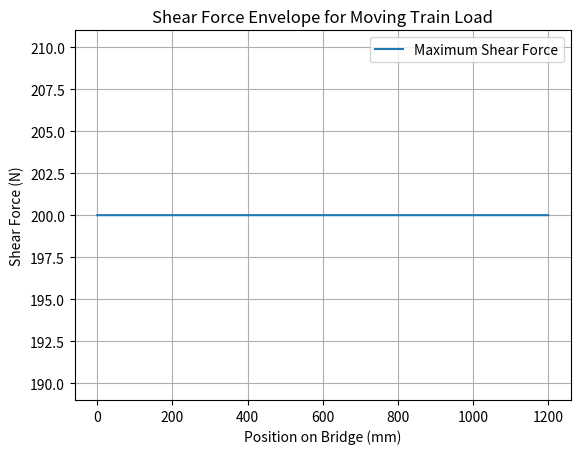

Here is the Python script that generated this plot:
import numpy as np
import matplotlib.pyplot as plt

# Parameters
bridge_length = 1200  # Length of the bridge in mm
train_length = 856  # Length of the train in mm
train_load = 400  # Total load of the train in N

# Load per mm of the train
load_per_mm = train_load / train_length

# Function to calculate the shear force at a point for a given train position
def shear_force_at_point(x, train_start, load_per_mm, train_length):
    train_end = train_start + train_length
    # If the point is before the train or after the train, shear force is zero
    if x < train_start or x > train_end:
        return 0
    # If the point is under the train, calculate the shear force
    if x <= (train_start + train_end) / 2:
        # Left side of the train
        return load_per_mm * (x - train_start)
    else:
        # Right side of the train
        return load_per_mm * (train_end - x)

# Initialize an array to store the maximum shear force at each point
max_shear_force = np.zeros(bridge_length + 1)

# Calculate the maximum shear force at each point considering all train positions
for train_start in range(-train_length, bridge_length + 1):
    for x in range(bridge_length + 1):
        sf = shear_force_at_point(x, train_start, load_per_mm, train_length)
        max_shear_force[x] = max(max_shear_force[x], sf)

# Plot the shear force envelope
plt.plot(max_shear_force, label='Maximum Shear Force')
plt.xlabel('Position on Bridge (mm)')
plt.ylabel('Shear Force (N)')
plt.title('Shear Force Envelope for Moving Train Load')
plt.legend()
plt.grid(True)
plt.show()
